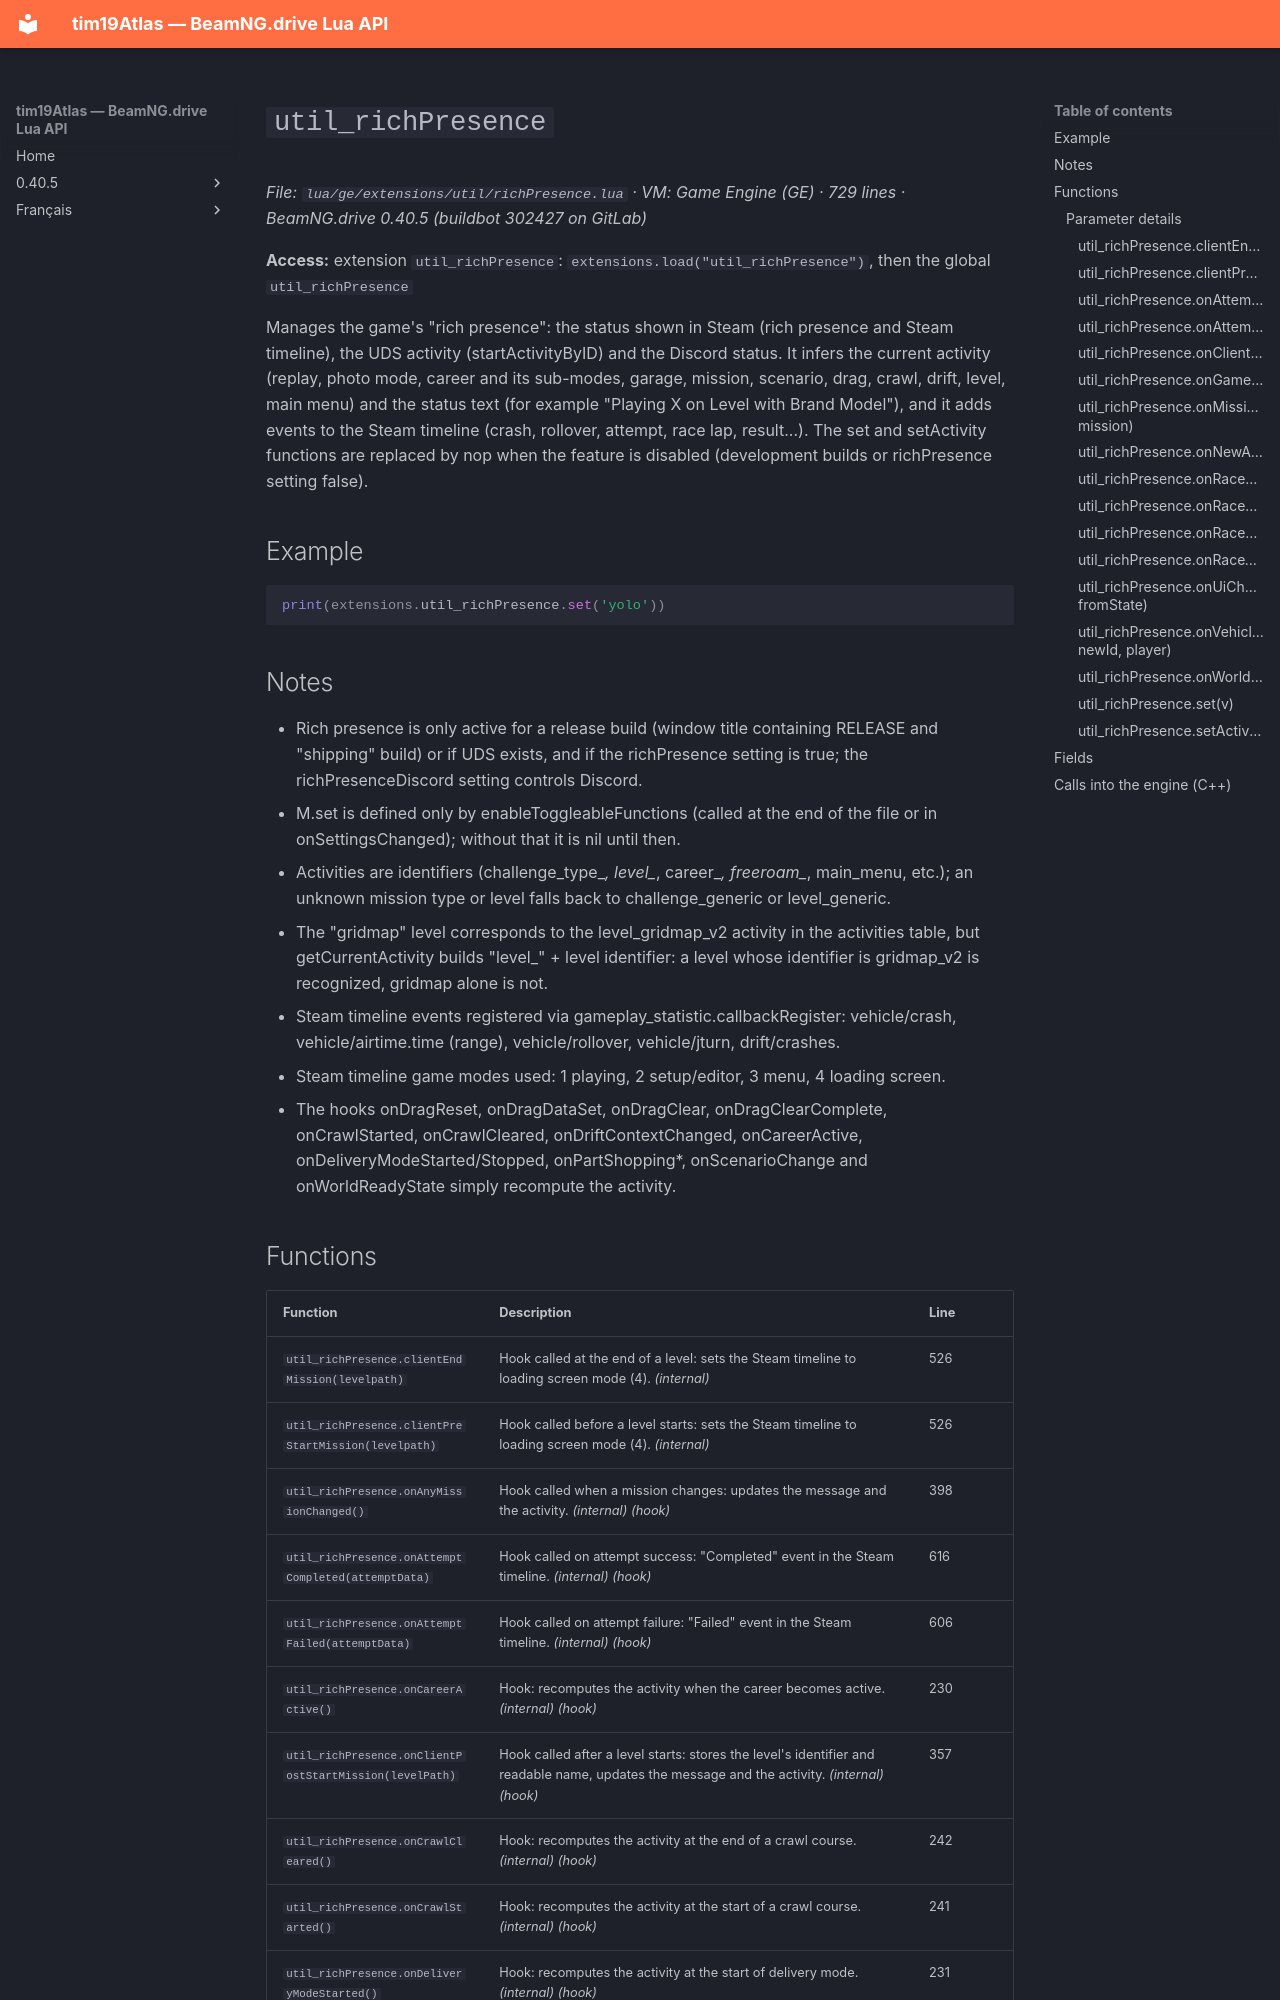

repository: Tim0219800/beamng-lua-atlas · page: 0.40.5/ge/extensions/util/richPresence.html · generator: mkdocs

# `util_richPresence`

*File: `lua/ge/extensions/util/richPresence.lua` · VM: Game Engine (GE) · 729 lines · BeamNG.drive 0.40.5 (buildbot 302427 on GitLab)*

**Access:** extension `util_richPresence`: `extensions.load("util_richPresence")`, then the global `util_richPresence`

Manages the game's "rich presence": the status shown in Steam (rich presence and Steam timeline), the UDS activity (startActivityByID) and the Discord status. It infers the current activity (replay, photo mode, career and its sub-modes, garage, mission, scenario, drag, crawl, drift, level, main menu) and the status text (for example "Playing X on Level with Brand Model"), and it adds events to the Steam timeline (crash, rollover, attempt, race lap, result...). The set and setActivity functions are replaced by nop when the feature is disabled (development builds or richPresence setting false).

## Example

```lua
print(extensions.util_richPresence.set('yolo'))
```

## Notes

- Rich presence is only active for a release build (window title containing RELEASE and "shipping" build) or if UDS exists, and if the richPresence setting is true; the richPresenceDiscord setting controls Discord.
- M.set is defined only by enableToggleableFunctions (called at the end of the file or in onSettingsChanged); without that it is nil until then.
- Activities are identifiers (challenge_type_*, level_*, career_*, freeroam_*, main_menu, etc.); an unknown mission type or level falls back to challenge_generic or level_generic.
- The "gridmap" level corresponds to the level_gridmap_v2 activity in the activities table, but getCurrentActivity builds "level_" + level identifier: a level whose identifier is gridmap_v2 is recognized, gridmap alone is not.
- Steam timeline events registered via gameplay_statistic.callbackRegister: vehicle/crash, vehicle/airtime.time (range), vehicle/rollover, vehicle/jturn, drift/crashes.
- Steam timeline game modes used: 1 playing, 2 setup/editor, 3 menu, 4 loading screen.
- The hooks onDragReset, onDragDataSet, onDragClear, onDragClearComplete, onCrawlStarted, onCrawlCleared, onDriftContextChanged, onCareerActive, onDeliveryModeStarted/Stopped, onPartShopping*, onScenarioChange and onWorldReadyState simply recompute the activity.
